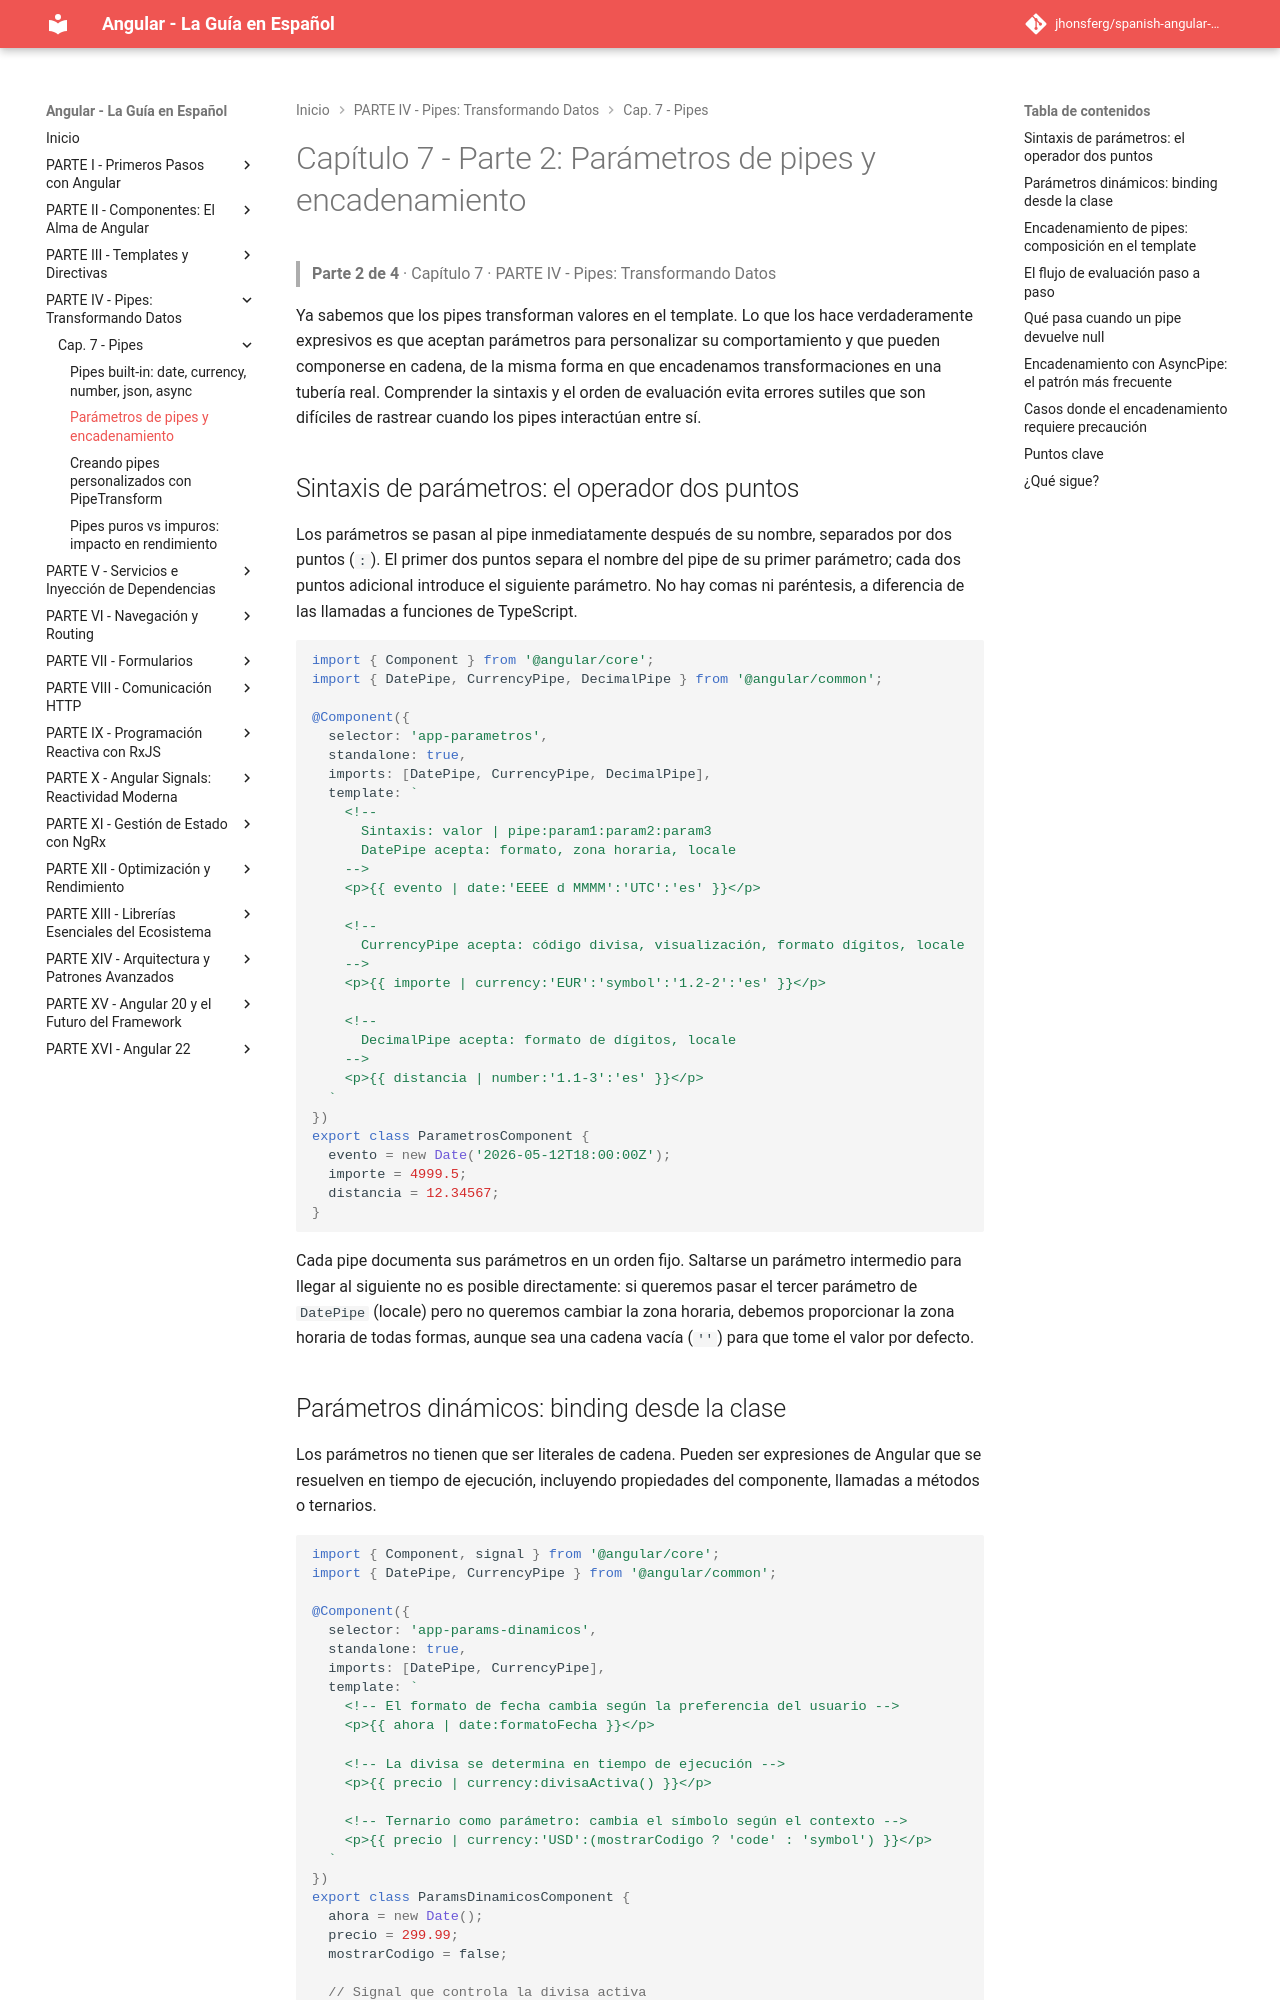

repository: jhonsferg/spanish-angular-guide · page: 07-pipes/2-parametros-de-pipes-y-encadenamiento/index.html · generator: mkdocs

# Capítulo 7 - Parte 2: Parámetros de pipes y encadenamiento

> **Parte 2 de 4** · Capítulo 7 · PARTE IV - Pipes: Transformando Datos

Ya sabemos que los pipes transforman valores en el template. Lo que los hace verdaderamente expresivos es que aceptan parámetros para personalizar su comportamiento y que pueden componerse en cadena, de la misma forma en que encadenamos transformaciones en una tubería real. Comprender la sintaxis y el orden de evaluación evita errores sutiles que son difíciles de rastrear cuando los pipes interactúan entre sí.

## Sintaxis de parámetros: el operador dos puntos

Los parámetros se pasan al pipe inmediatamente después de su nombre, separados por dos puntos (`:`). El primer dos puntos separa el nombre del pipe de su primer parámetro; cada dos puntos adicional introduce el siguiente parámetro. No hay comas ni paréntesis, a diferencia de las llamadas a funciones de TypeScript.

```typescript
import { Component } from '@angular/core';
import { DatePipe, CurrencyPipe, DecimalPipe } from '@angular/common';

@Component({
  selector: 'app-parametros',
  standalone: true,
  imports: [DatePipe, CurrencyPipe, DecimalPipe],
  template: `
    <!--
      Sintaxis: valor | pipe:param1:param2:param3
      DatePipe acepta: formato, zona horaria, locale
    -->
    <p>{{ evento | date:'EEEE d MMMM':'UTC':'es' }}</p>

    <!--
      CurrencyPipe acepta: código divisa, visualización, formato dígitos, locale
    -->
    <p>{{ importe | currency:'EUR':'symbol':'1.2-2':'es' }}</p>

    <!--
      DecimalPipe acepta: formato de dígitos, locale
    -->
    <p>{{ distancia | number:'1.1-3':'es' }}</p>
  `
})
export class ParametrosComponent {
  evento = new Date('2026-05-12T18:00:00Z');
  importe = 4999.5;
  distancia = 12.34567;
}
```

Cada pipe documenta sus parámetros en un orden fijo. Saltarse un parámetro intermedio para llegar al siguiente no es posible directamente: si queremos pasar el tercer parámetro de `DatePipe` (locale) pero no queremos cambiar la zona horaria, debemos proporcionar la zona horaria de todas formas, aunque sea una cadena vacía (`''`) para que tome el valor por defecto.
